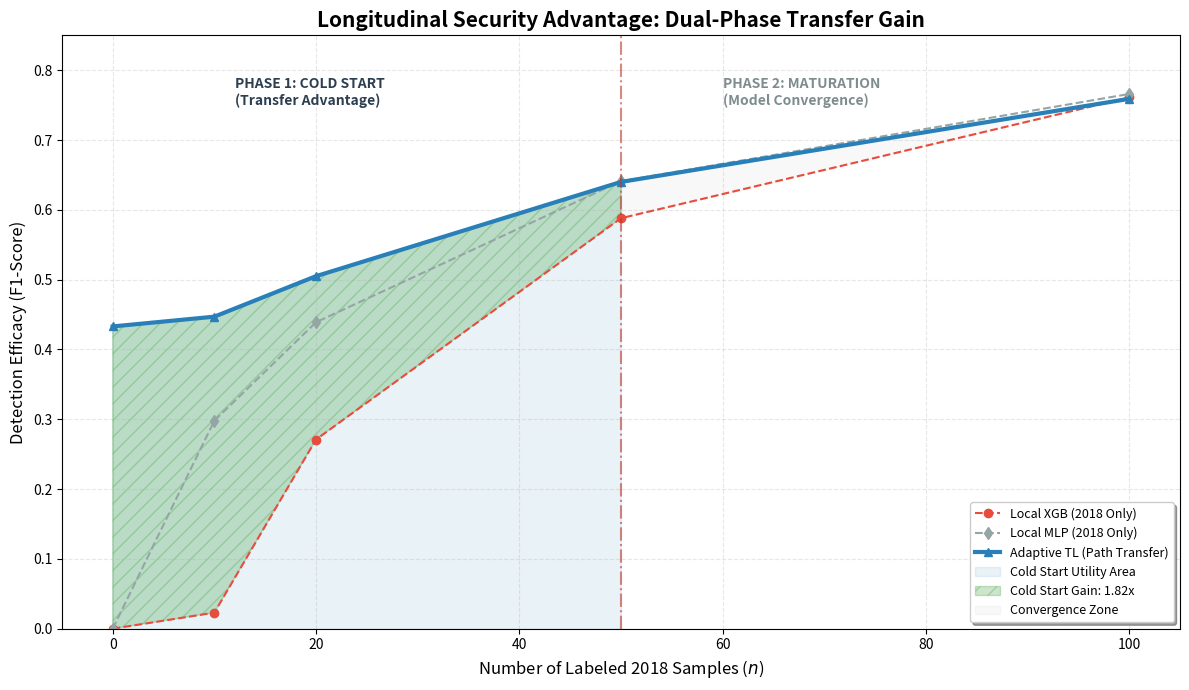

Write the Python code that produced this figure.
import numpy as np
import matplotlib.pyplot as plt

# 1. FINAL AVERAGED EXPERIMENTAL DATA
labels = [0, 10, 20, 50, 100]
res_local_xgb = [0.000, 0.023, 0.271, 0.588, 0.761]
res_mlp = [0.000, 0.298, 0.439, 0.641, 0.766]
res_tl = [0.433, 0.447, 0.505, 0.640, 0.759]

# 2. AREA CALCULATIONS
# Cold Start Area (0 to 50)
x_cold = np.array(labels[:4])
area_tl_cold = np.trapz(res_tl[:4], x_cold)
area_xgb_cold = np.trapz(res_local_xgb[:4], x_cold)
area_mlp_cold = np.trapz(res_mlp[:4], x_cold)

# Total Area (0 to 100)
x_total = np.array(labels)
area_tl_total = np.trapz(res_tl, x_total)
area_xgb_total = np.trapz(res_local_xgb, x_total)
area_mlp_total = np.trapz(res_mlp, x_total)

# Gains (Cold vs Total)
gain_xgb_cold = area_tl_cold / area_xgb_cold
gain_xgb_total = area_tl_total / area_xgb_total

# 3. VISUALIZATION
plt.figure(figsize=(12, 7))

# Plot lines
plt.plot(labels, res_local_xgb, label='Local XGB (2018 Only)', color='#e74c3c', marker='o', linestyle='--')
plt.plot(labels, res_mlp, label='Local MLP (2018 Only)', color='#95a5a6', marker='d', linestyle='--')
plt.plot(labels, res_tl, label='Adaptive TL (Path Transfer)', color='#2980b9', marker='^', linewidth=3)

# Shading Phase 1: Cold Start (The Core Defense Contribution)
plt.fill_between(labels[:4], 0, res_tl[:4], color='#2980b9', alpha=0.1, label='Cold Start Utility Area')
plt.fill_between(labels[:4], res_local_xgb[:4], res_tl[:4], where=(np.array(res_tl[:4]) >= np.array(res_local_xgb[:4])), 
                 color='green', alpha=0.2, hatch='//', label=f'Cold Start Gain: {gain_xgb_cold:.2f}x')

# Shading Phase 2: Maturation
plt.fill_between(labels[3:], res_local_xgb[3:], res_tl[3:], color='gray', alpha=0.05, label='Convergence Zone')

# Phase Boundary
plt.axvline(x=50, color='#c0392b', linestyle='-.', alpha=0.6)
plt.text(12, 0.75, "PHASE 1: COLD START\n(Transfer Advantage)", fontsize=10, fontweight='bold', color='#2c3e50')
plt.text(60, 0.75, "PHASE 2: MATURATION\n(Model Convergence)", fontsize=10, fontweight='bold', color='#7f8c8d')

# Professional Formatting
plt.title("Longitudinal Security Advantage: Dual-Phase Transfer Gain", fontsize=15, fontweight='bold')
plt.xlabel("Number of Labeled 2018 Samples ($n$)", fontsize=12)
plt.ylabel("Detection Efficacy (F1-Score)", fontsize=12)
plt.legend(loc='lower right', frameon=True, shadow=True, fontsize=9)
plt.grid(alpha=0.3, linestyle='--')
plt.ylim(0, 0.85)
plt.tight_layout()

plt.savefig('dual_phase_transfer_analysis.png', dpi=300)
plt.show()

print(f"--- COLD START GAIN (n=0 to 50) ---")
print(f"TL Advantage vs XGB: {gain_xgb_cold:.2f}x")
print(f"\n--- TOTAL LIFE-CYCLE GAIN (n=0 to 100) ---")
print(f"TL Advantage vs XGB: {gain_xgb_total:.2f}x")
